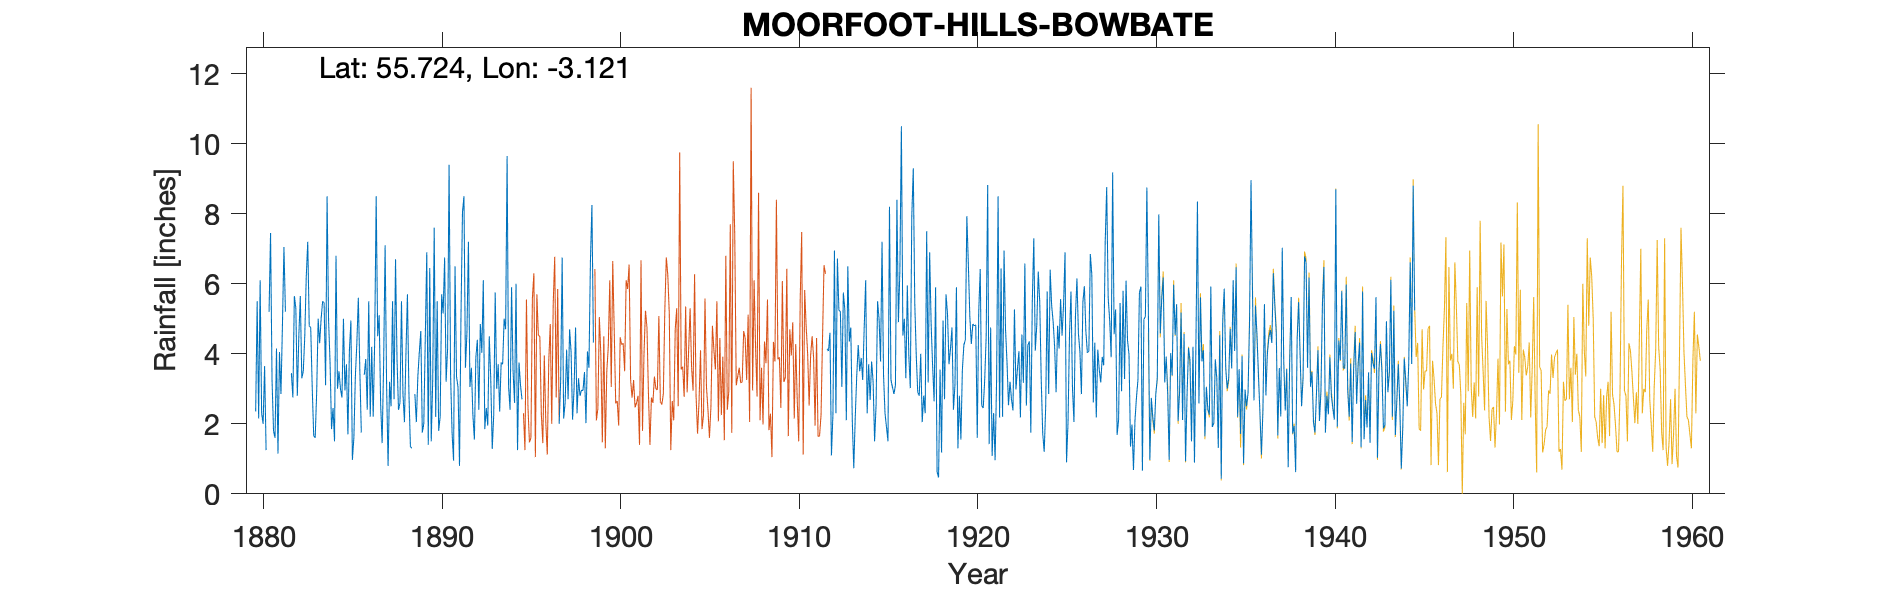

Values plotted in this chart, from the file beside it:
MOORFOOT HILLS BOWBATE old gauge at 1260…, , , , , , , , , , , , , , , , , , , , , , , 
Grid ref, NT297484, Long, -3.121, Lat, 55.72, Elevation, 1260, ft, , , , , , , , , , , , , , , 
Station no, 5112, , , , , , , , , , , , , , , , , , , , , , 
, 1880, 1881, 1882, 1883, 1884, 1885, 1886, 1887, 1888, 1889, 1890, 1891, 1892, 1893, 1894, 1895, 1896, 1897, 1898, 1899, 1910, 1911, 1912
January, 2.35, 1.8, 3.45, 4.8, 8.5, 2.95, , 2.55, 2.4, 2.05, 7.6, 1.75, 3.05, 1.95, 4.7, , , 2, 2.3, , , , 4.14
February, 5.5, 1.6, 2.75, 4.75, 4.95, 3.7, 3.4, 1.45, 2.6, 3.35, 2.2, 0.95, 3.6, 4.5, 9.65, , , 3.25, 3.3, , , , 4.08
March, 2.15, 4.15, 5.65, 3.05, 3.75, 1.7, 3.85, 3.7, 5.5, 4.05, 5.5, 6.5, 2.25, 3.3, 3.05, , , 6.75, 2.8, , , , 4.6
April, 6.1, 1.15, 5.3, 1.66, 1.85, 4.1, 2.4, 7.1, 2.85, 4.65, 1.8, 3.35, 1.55, 1.28, 2.4, , , 2.15, 2.96, , , , 1.1
May, 2.3, 4.05, 2.8, 1.6, 2.45, 4.95, 5.5, 3.1, 2.05, 1.75, 2.2, 3.05, 3.9, 2.25, 5.9, , , 2.6, 2.95, , , , 2.28
June, 2, 2.85, 4.5, 2.9, 1.5, 0.97, 2.2, 0.8, 4, 2, 5.7, 0.8, 4.4, 5.75, 3.5, , , 4.12, 3.48, , , , 6.95
July, 3.65, 4.85, 5.65, 5, 6.8, 1.6, 4.2, 3.2, 5.7, 4.45, 5.15, 5.1, 2.4, 3, 2.6, , , 2.7, 2.02, , , , 2.3
August, 1.25, 7.05, 3.3, 4.3, 3, 3.35, 2.2, 2.5, 2.9, 6.9, 6.75, 8.05, 4.85, 3.7, 6, , , 4.7, 4.07, , , , 6.72
September, , 5.2, 3.5, 5, 3.5, 4.3, 4.4, 5.5, 1.35, 1.4, 3.2, 8.5, 4.03, 2.35, 1.25, , , 4.05, 3.6, , , , 5.25
October, 5.2, , 4.5, 5.5, 3, 5.6, 8.5, 2.7, 1.3, 6.45, 4.15, 3.6, 6.1, 3.75, 3.75, , , 2.12, 6.65, , , , 5.2
November, 7.45, 3.1, 6.2, 5.45, 2.75, 3.55, 4.5, 6.7, , 1.5, 9.4, 4.6, 1.85, 3.7, 3.1, , , 3, 8.25, , , , 3.05
December, 3.25, , 7.2, 3.1, 5, 1.75, 5.1, 3.85, 2.85, 3.25, 3.4, 7.2, 2.45, 5, 2.7, , , 4.75, 4.32, , , , 5.75
Total, , , 54.8, 47.11, 47.05, 38.52, , 43.15, , 41.8, 57.05, 53.45, 40.43, 40.53, 48.6, , , 42.19, 46.7, , , , 51.42
1945 all crossed out, , , , , , , , , , , , , , , , , , , , , , , 
Gauge moved to 2042 for some years but d…, , , , , , , , , , , , , , , , , , , , , , , 
